Photos from the image-classification dataset "dataset" in the GitHub repository anggapraseetio/KlasifikasiDaun_RM. Its 2 classes are: sehat, tidak sehat.

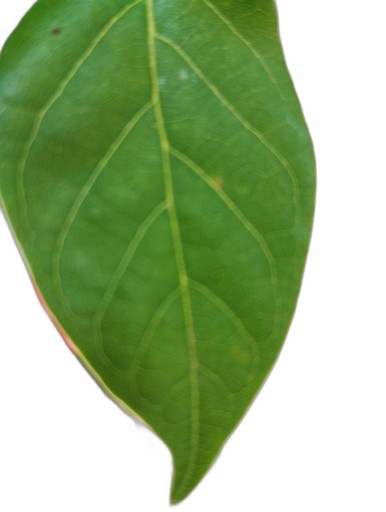
Label: sehat

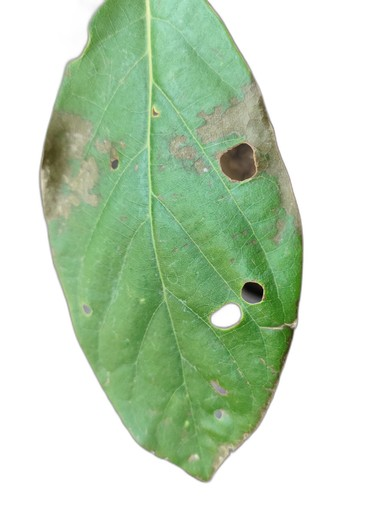
Label: tidak sehat

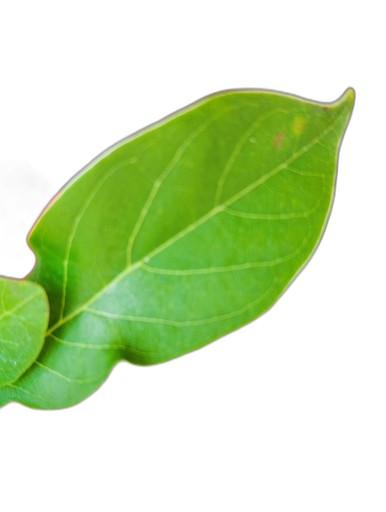
Label: sehat

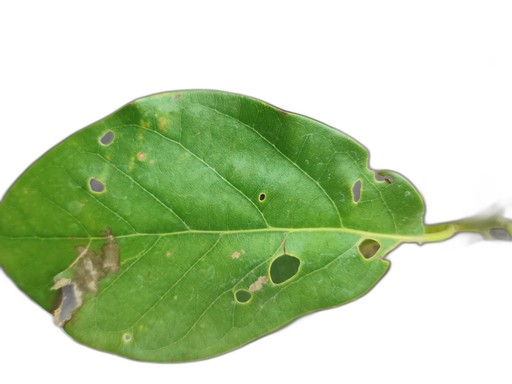
Label: tidak sehat

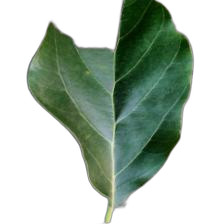
Label: tidak sehat

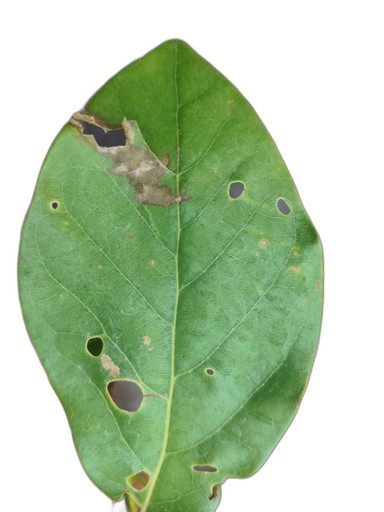
Label: tidak sehat
